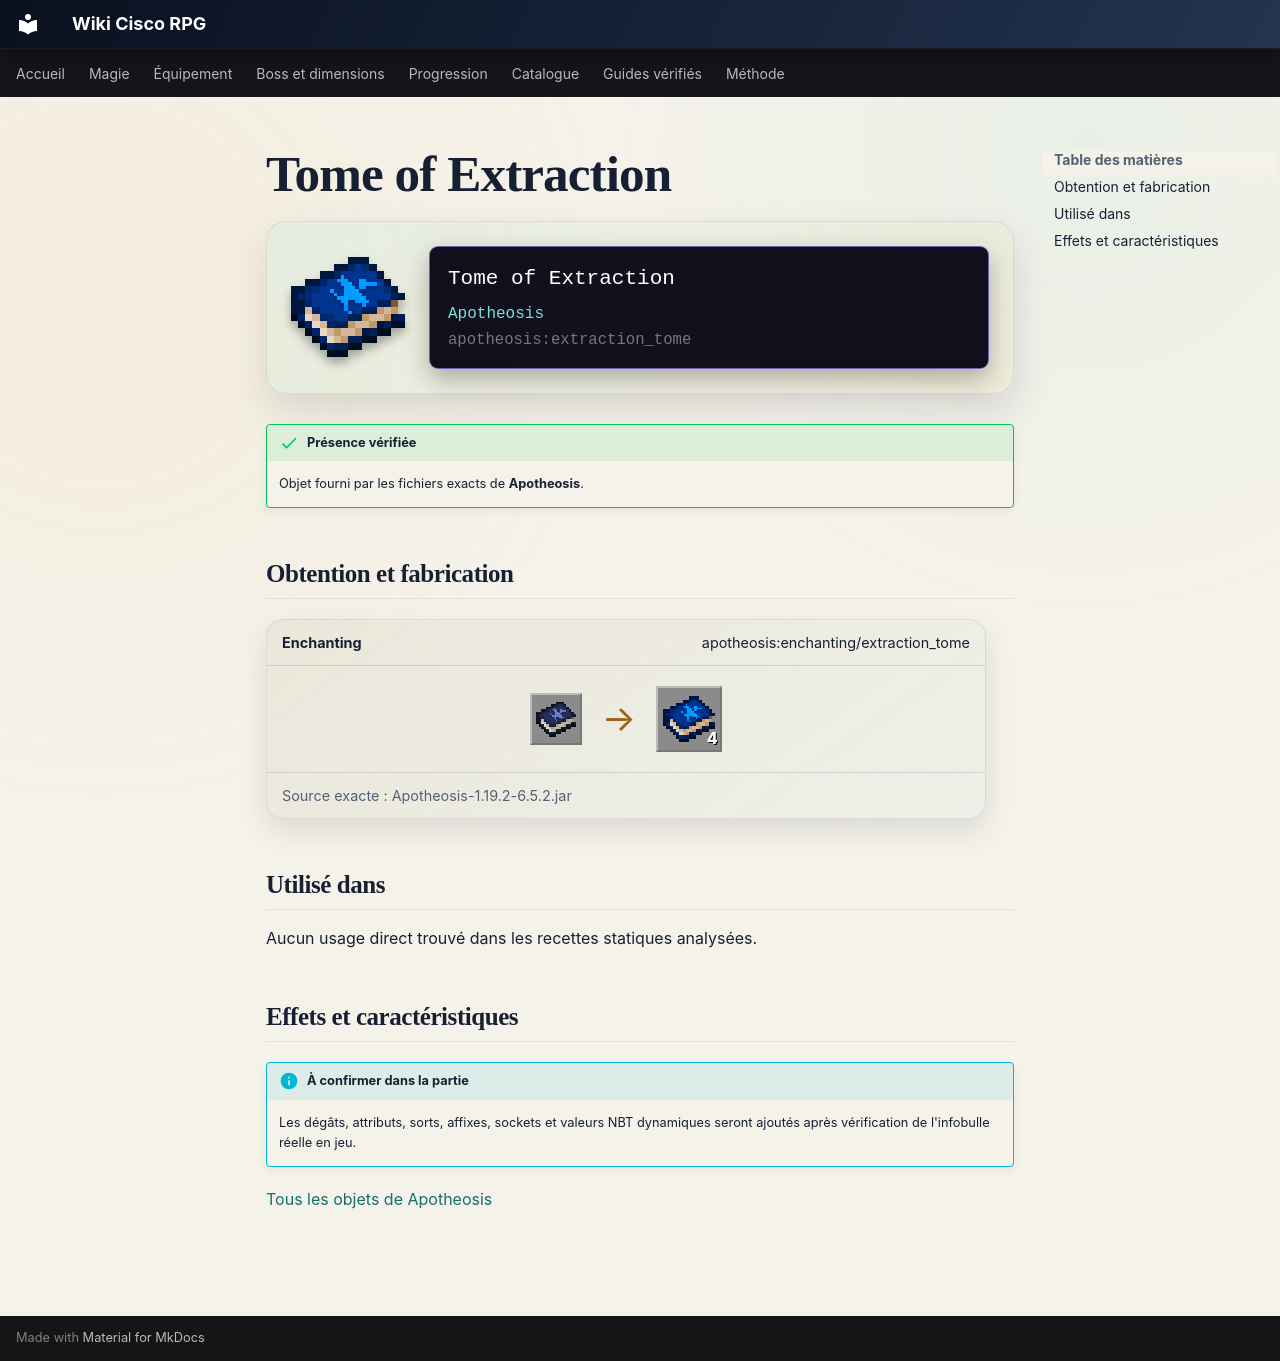

repository: Kloups-Dev/wiki-cisco-rpg · page: catalogue/objets/apotheosis/extraction_tome/index.html · generator: mkdocs

# Tome of Extraction

<div class="mc-item-showcase">
<img class="mc-item-icon" src="../../../../assets/generated/items/apotheosis/extraction_tome.png" alt="Tome of Extraction">
<div class="mc-tooltip-card">
<div class="mc-tooltip-card__name">Tome of Extraction</div>
<div class="mc-tooltip-card__mod">Apotheosis</div>
<div class="mc-tooltip-card__id">apotheosis:extraction_tome</div>
</div>
</div>

!!! success "Présence vérifiée"
    Objet fourni par les fichiers exacts de **Apotheosis**.

## Obtention et fabrication

<div class="jei-recipe"><div class="jei-recipe__head"><strong>Enchanting</strong><span>apotheosis:enchanting/extraction_tome</span></div><div class="jei-recipe__body"><div class="jei-inputs"><a class="jei-slot" href="../../../../catalogue/objets/apotheosis/improved_scrap_tome/" title="Tome of Superior Scrapping (apotheosis:improved_scrap_tome)"><img src="../../../../assets/generated/items/apotheosis/improved_scrap_tome.png" alt="" loading="lazy"></a></div><span class="jei-arrow">→</span><span class="jei-slot jei-slot--result"><img src="../../../../assets/generated/items/apotheosis/extraction_tome.png" alt=""><span class="jei-count">4</span></span></div><div class="jei-recipe__source">Source exacte : Apotheosis-1.19.2-6.5.2.jar</div></div>

## Utilisé dans

Aucun usage direct trouvé dans les recettes statiques analysées.

## Effets et caractéristiques

!!! info "À confirmer dans la partie"
    Les dégâts, attributs, sorts, affixes, sockets et valeurs NBT dynamiques seront ajoutés après vérification de l'infobulle réelle en jeu.

[Tous les objets de Apotheosis](../../../contenu/apotheosis.md)
